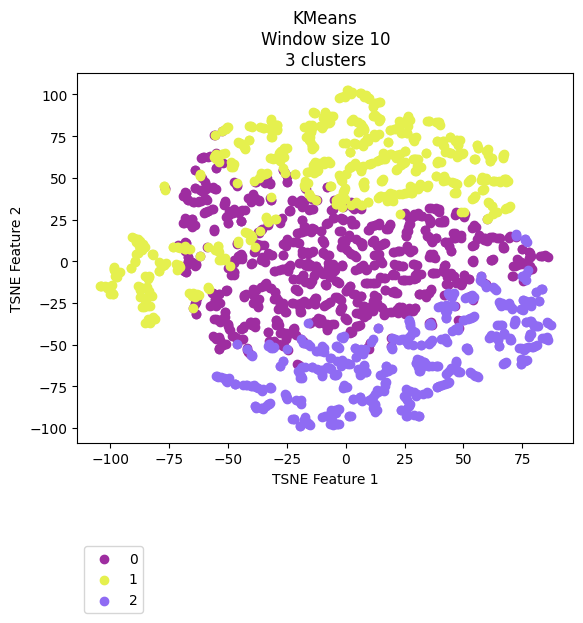

The table this chart was drawn from, first rows:
vehicle, ride, cluster, TSNE_f1, TSNE_f2
Vehicle_1, events_4595074, 1, -76.95, -2.242
Vehicle_1, events_4596154, 1, -79.16, -0.6904
Vehicle_1, events_4613800, 1, -76.16, -1.336
Vehicle_1, events_4615977, 1, -81.95, 3.986
Vehicle_1, events_4617067, 1, -84.96, -16.15
Vehicle_1, events_4635057, 1, -81.74, -34.11
Vehicle_1, events_4635736, 1, -70.55, -3.67
Vehicle_1, events_4636811, 1, -86.88, -16.78
Vehicle_1, events_4637203, 1, -85.1, 8.746
Vehicle_1, events_4637536, 1, -71.13, -4.875
Vehicle_1, events_4653595, 1, -84.56, -15.31
Vehicle_1, events_4654690, 0, -68.13, 11.39
Vehicle_1, events_4656079, 1, -83.39, -9.334
Vehicle_1, events_4656440, 0, -59.63, 47.32
Vehicle_1, events_4673501, 1, -86.39, 8.195
Vehicle_1, events_4674841, 1, -85.64, -27.21
Vehicle_1, events_4675138, 1, -77.79, -2.892
Vehicle_1, events_4695799, 1, -71.18, 8.545
Vehicle_1, events_4697405, 0, -68.14, 6.267
Vehicle_1, events_4697940, 1, -82.09, -20.62
Vehicle_1, events_4698272, 1, -83.73, -26.87
Vehicle_1, events_4718376, 1, -84.99, -22.82
Vehicle_1, events_4722712, 0, -66.81, 0.1218
Vehicle_1, events_4744452, 0, -67.83, 10.84
Vehicle_1, events_4765946, 0, -70.16, -3.868
Vehicle_1, events_4768346, 0, -0.4967, 8.113
Vehicle_1, events_4769562, 1, -70.99, -2.435
Vehicle_1, events_4770262, 0, -67.56, -2.222
Vehicle_1, events_4792086, 1, -68.22, 8.845
Vehicle_1, events_4793264, 1, -83.86, -10.86
Vehicle_1, events_4793684, 1, -81.09, -34.79
Vehicle_1, events_4810071, 0, -67.29, -1.683
Vehicle_1, events_4811705, 1, -68.39, 7.603
Vehicle_1, events_4813043, 0, -67.64, -6.767
Vehicle_1, events_4853176, 1, -81.78, -33.65
Vehicle_1, events_4856335, 2, -14.24, -63.61
Vehicle_1, events_4857010, 0, -67.7, 10.88
Vehicle_1, events_4858154, 1, -85.54, -16.32
Vehicle_1, events_4858835, 1, -85.18, -8.837
Vehicle_1, events_4878783, 1, -70.23, 7.797
Vehicle_1, events_4883779, 1, -86.44, 7.862
Vehicle_1, events_4885327, 1, 7.365, 57.1
Vehicle_1, events_4885992, 2, -14.4, -63.66
Vehicle_1, events_4886235, 0, -67.77, -6.69
Vehicle_1, events_4886994, 0, 6.17, -38.18
Vehicle_1, events_4913081, 1, -77.24, -2.214
Vehicle_1, events_4914311, 1, -86.66, 9.41
Vehicle_1, events_4914734, 1, -87.52, 10.54
Vehicle_1, events_4915035, 1, 1.446, 56.03
Vehicle_1, events_4939965, 1, -71.8, 8.458
Vehicle_1, events_4941555, 1, -83.75, -9.265
Vehicle_1, events_4941998, 1, -86.64, -27.66
Vehicle_1, events_4942202, 1, -84.16, -21.74
Vehicle_1, events_4942422, 1, -83.5, -36.29
Vehicle_1, events_4964829, 1, -79.04, -0.7927
Vehicle_1, events_4967282, 1, 13.19, 60.37
Vehicle_1, events_4967949, 1, -54.07, 6.168
Vehicle_1, events_4989537, 1, -79.35, -6.143
Vehicle_1, events_4991921, 1, -68.26, 7.5
Vehicle_1, events_4993778, 1, -33.61, 25.43
... 2,111 more rows
